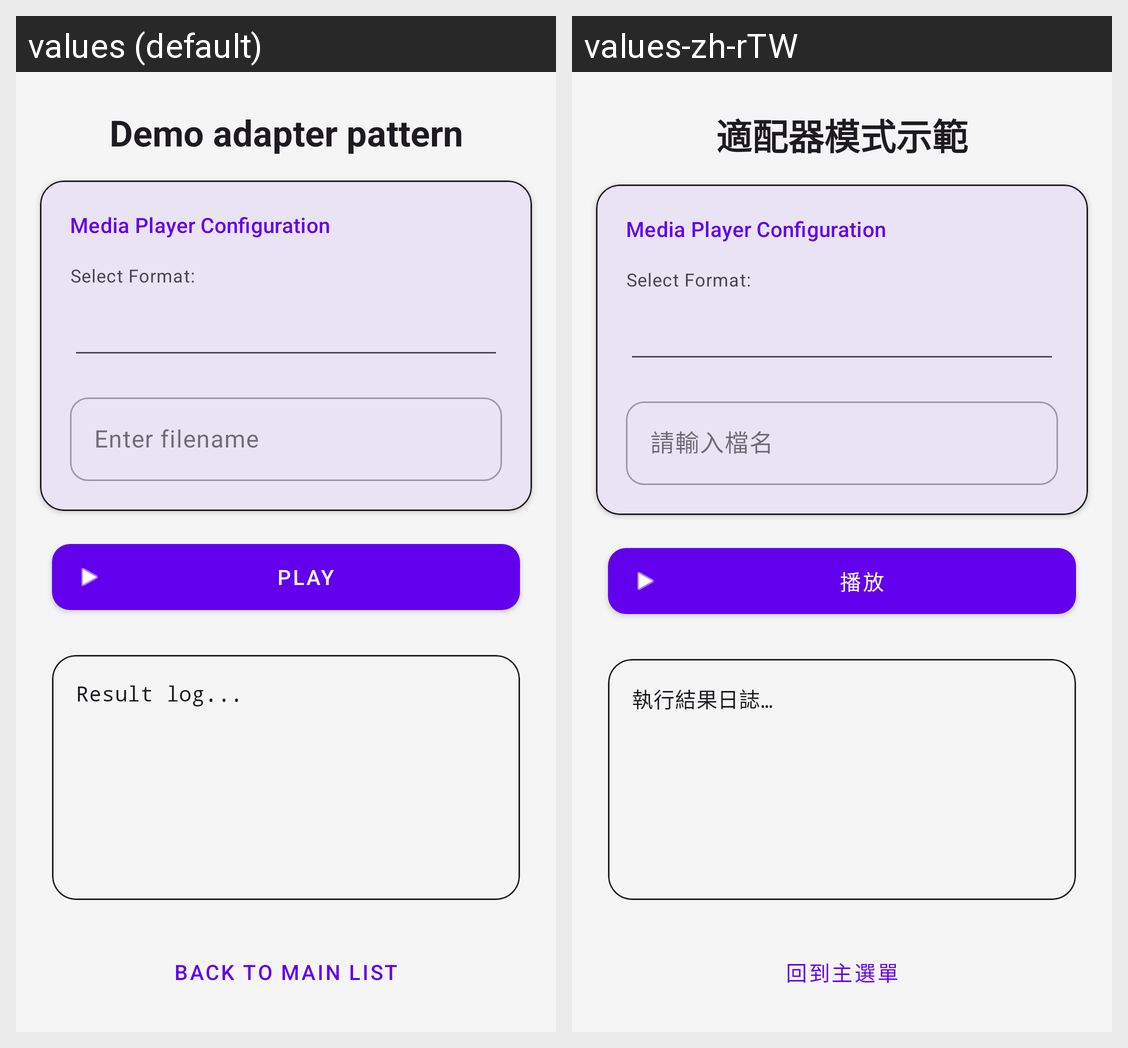

The Android screen above is rendered under two locales of the same app. Produce the string resources it draws, with the default and per-locale values.
Android screen res/layout/activity_demo_adapter_start.xml rendered under 2 locales, left to right: values (default), values-zh-rTW. Device: Nexus 5 (rendered at 1080×1920; each locale shown at half size, 540×960, under a caption strip naming it); theme Theme.DesignPatternDemo.
Strings drawn on this screen, with the default value and each locale's value (text and hints the layout hard-codes, and strings that could not be matched under every locale, appear in the picture but are not listed):

title_demo_adapter
  values: Demo adapter pattern
  values-zh-rTW: 適配器模式示範

demo_adapter_hint_enter_filename
  values: Enter filename
  values-zh-rTW: 請輸入檔名

demo_adapter_btn_play
  values: Play
  values-zh-rTW: 播放

demo_adapter_result_log
  values: Result log...
  values-zh-rTW: 執行結果日誌…

btn_back_to_main_list
  values: Back to Main List
  values-zh-rTW: 回到主選單
